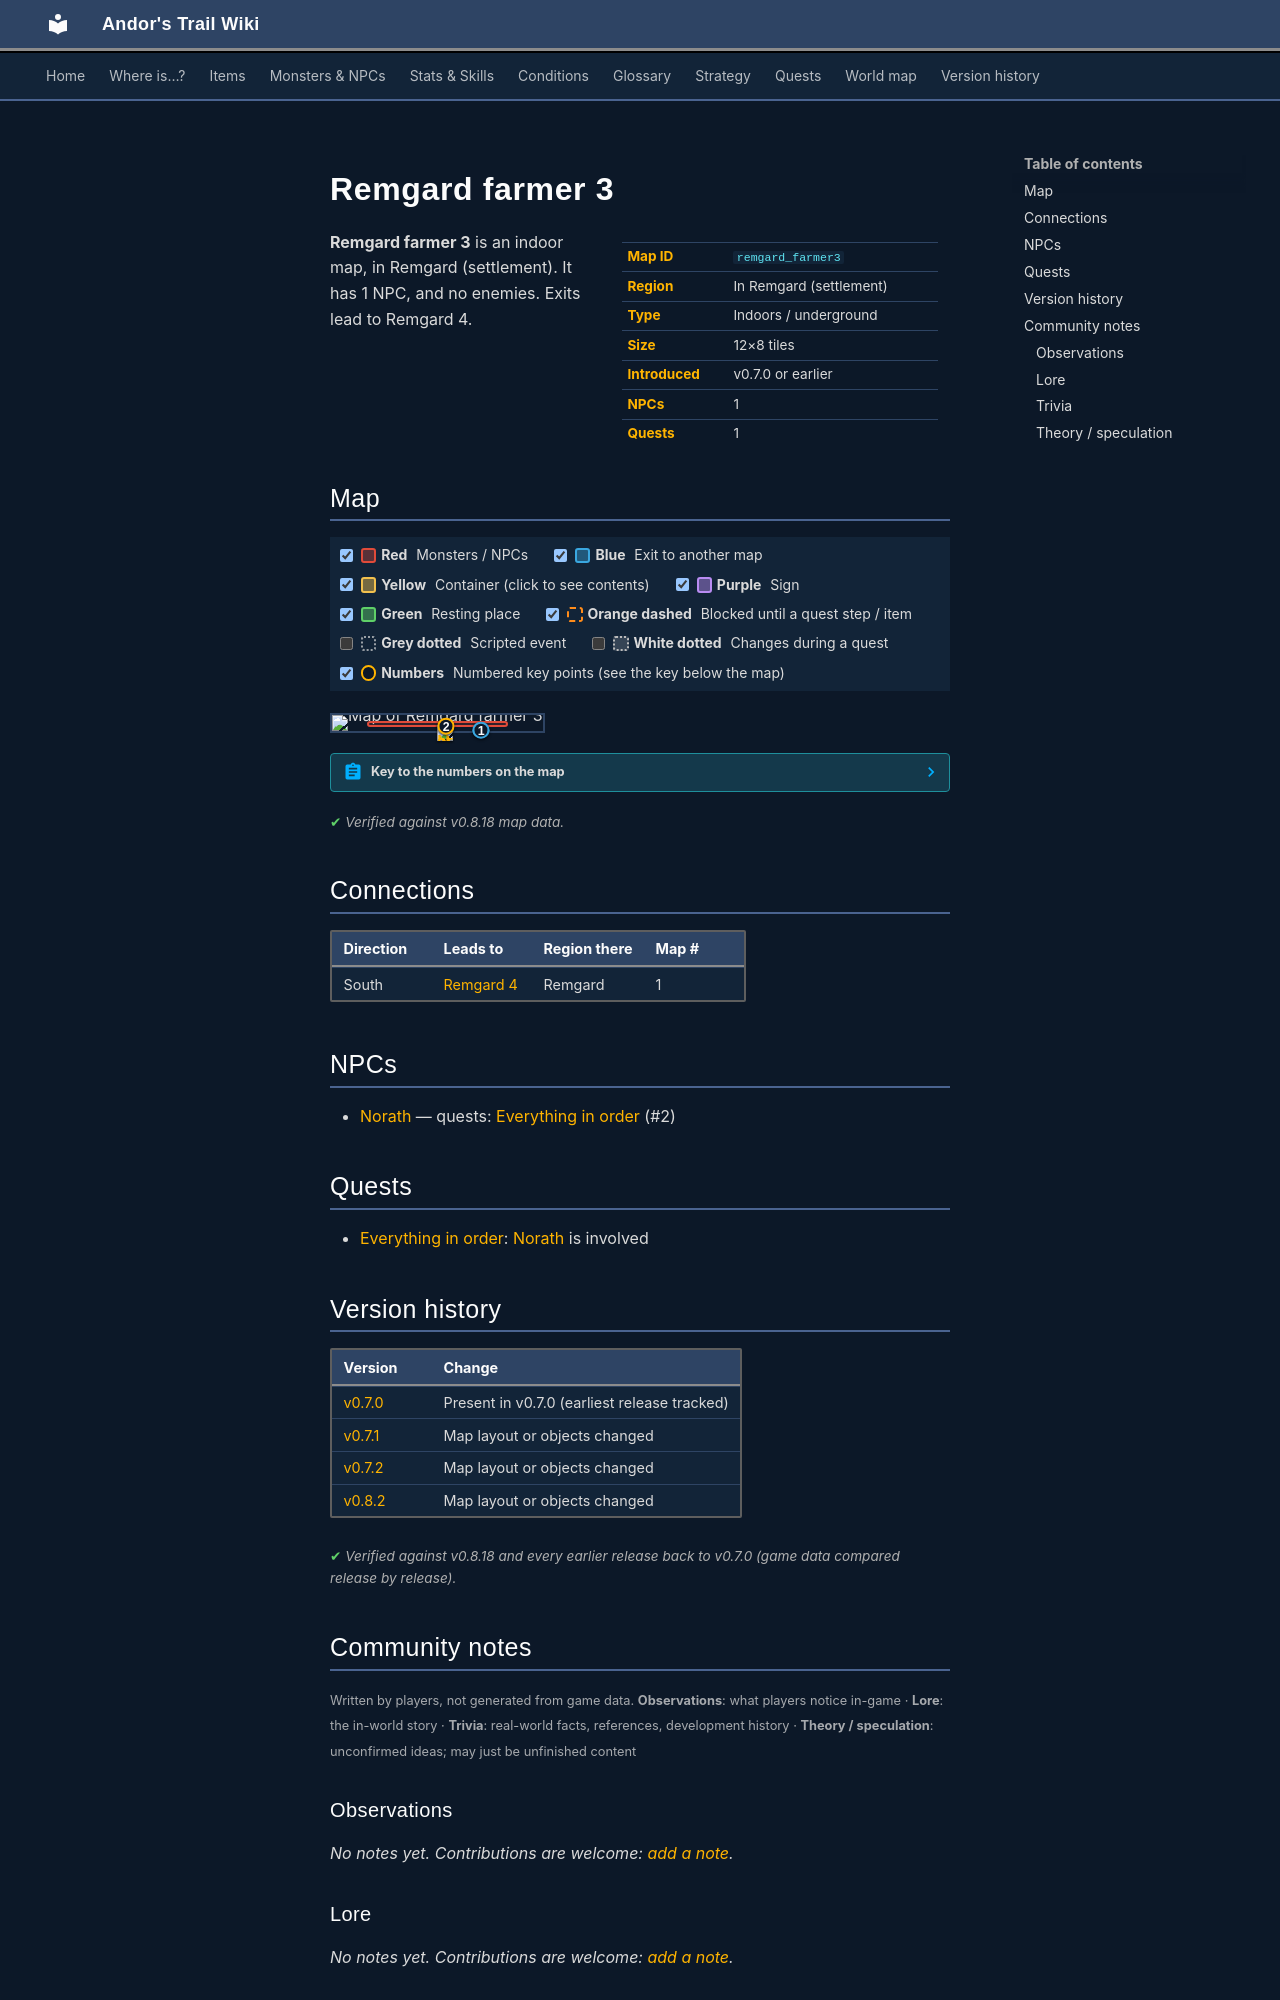

repository: asdfghjkl628/Andor-s-Trail-Wikiiii · page: maps/remgard_farmer3/index.html · generator: mkdocs

---
description: "Remgard farmer 3 is an indoor location in Andor's Trail, in Remgard (settlement). NPCs: Norath. Exits to Remgard 4."
---

# Remgard farmer 3

<div class="infobox" markdown>

| | |
|---|---|
| **Map ID** | `remgard_farmer3` |
| **Region** | In Remgard (settlement) |
| **Type** | Indoors / underground |
| **Size** | 12×8 tiles |
| **Introduced** | v0.7.0 or earlier |
| **NPCs** | 1 |
| **Quests** | 1 |

</div>

**Remgard farmer 3** is an indoor map, in Remgard (settlement). It has 1 NPC, and no enemies. Exits lead to Remgard 4.

## Map

<div class="map-legend" markdown="0"><label class="lg"><input type="checkbox" data-t="spawn" checked><span class="sw sw-spawn"></span><b>Red</b>&nbsp;Monsters / NPCs</label><label class="lg"><input type="checkbox" data-t="mapchange" checked><span class="sw sw-mapchange"></span><b>Blue</b>&nbsp;Exit to another map</label><label class="lg"><input type="checkbox" data-t="container" checked><span class="sw sw-container"></span><b>Yellow</b>&nbsp;Container (click to see contents)</label><label class="lg"><input type="checkbox" data-t="sign" checked><span class="sw sw-sign"></span><b>Purple</b>&nbsp;Sign</label><label class="lg"><input type="checkbox" data-t="rest" checked><span class="sw sw-rest"></span><b>Green</b>&nbsp;Resting place</label><label class="lg"><input type="checkbox" data-t="key" checked><span class="sw sw-key"></span><b>Orange dashed</b>&nbsp;Blocked until a quest step / item</label><label class="lg"><input type="checkbox" data-t="script"><span class="sw sw-script"></span><b>Grey dotted</b>&nbsp;Scripted event</label><label class="lg"><input type="checkbox" data-t="replace"><span class="sw sw-replace"></span><b>White dotted</b>&nbsp;Changes during a quest</label><label class="lg"><input type="checkbox" data-t="pin" checked><span class="sw sw-pin"></span><b>Numbers</b>&nbsp;Numbered key points (see the key below the map)</label></div>

<div class="map-wrap hide-script hide-replace" markdown="0"><img src="../../assets/maps/remgard_farmer3.webp" alt="Map of Remgard farmer 3" width="384" height="256" loading="lazy"><a id="place-south" class="mo mo-mapchange" href="../remgard4/#place-remgard_farmer3" title="Exit to Remgard 4" style="left:66.667%;top:87.500%;width:8.333%;height:12.500%"></a><span class="mo mo-spawn" title="Spawns: Norath" style="left:16.667%;top:37.500%;width:66.667%;height:37.500%"></span><a class="mob" href="../../monsters/norath/" title="Norath" style="left:50.000%;top:62.500%;width:8.333%;height:12.500%"><img src="../../assets/icons/monsters/monsters_ld1_8.png" alt="Norath"></a><a class="pin pin-exit" href="#key-1" style="left:70.833%;top:93.750%" title="Exit (south): to [Remgard 4](remgard4.md)">1</a><a id="pin-npc-norath" class="pin pin-npc" href="#key-2" style="left:54.167%;top:68.750%" title="[Norath](../../monsters/norath.md): 1 quest">2</a></div>

??? abstract "Key to the numbers on the map"

    | # | What | Details |
    |---|---|---|
    | <span id="key-1"></span>1 | Exit (south) | to [Remgard 4](remgard4.md) |
    | <span id="key-2"></span>2 | [Norath](../monsters/norath.md) | 1 quest |


<p class="verified">Verified against v0.8.18 map data.</p>

## Connections

| Direction | Leads to | Region there | Map # |
|---|---|---|---|
| South | [Remgard 4](remgard4.md) | Remgard | 1 |

## NPCs

- [Norath](../monsters/norath.md) — quests: [Everything in order](../quests/remgard.md) (#2)

## Quests

- [Everything in order](../quests/remgard.md): [Norath](../monsters/norath.md) is involved


## Version history

| Version | Change |
|---|---|
| [v0.7.0](../versions/0.7.0.md) | Present in v0.7.0 (earliest release tracked) |
| [v0.7.1](../versions/0.7.1.md) | Map layout or objects changed |
| [v0.7.2](../versions/0.7.2.md) | Map layout or objects changed |
| [v0.8.2](../versions/0.8.2.md) | Map layout or objects changed |

<p class="verified">Verified against v0.8.18 and every earlier release back to v0.7.0 (game data compared release by release).</p>


## Community notes

<small>Written by players, not generated from game data. **Observations**: what players notice in-game · **Lore**: the in-world story · **Trivia**: real-world facts, references, development history · **Theory / speculation**: unconfirmed ideas; may just be unfinished content</small>

### Observations

*No notes yet. Contributions are welcome: [add a note](https://github.com/asdfghjkl628/Andor-s-Trail-Wikiiii/new/main/notes/maps?filename=remgard_farmer3.md&value=%23%23%20Observations%0A%0A%3C%21--%20what%20players%20notice%20in-game%20--%3E%0A%0A%23%23%20Lore%0A%0A%3C%21--%20the%20in-world%20story%20--%3E%0A%0A%23%23%20Trivia%0A%0A%3C%21--%20real-world%20facts%2C%20references%2C%20development%20history%20--%3E%0A%0A%23%23%20Theory%20/%20speculation%0A%0A%3C%21--%20unconfirmed%20ideas%3B%20may%20just%20be%20unfinished%20content%20--%3E%0A).*

### Lore

*No notes yet. Contributions are welcome: [add a note](https://github.com/asdfghjkl628/Andor-s-Trail-Wikiiii/new/main/notes/maps?filename=remgard_farmer3.md&value=%23%23%20Observations%0A%0A%3C%21--%20what%20players%20notice%20in-game%20--%3E%0A%0A%23%23%20Lore%0A%0A%3C%21--%20the%20in-world%20story%20--%3E%0A%0A%23%23%20Trivia%0A%0A%3C%21--%20real-world%20facts%2C%20references%2C%20development%20history%20--%3E%0A%0A%23%23%20Theory%20/%20speculation%0A%0A%3C%21--%20unconfirmed%20ideas%3B%20may%20just%20be%20unfinished%20content%20--%3E%0A).*

### Trivia

*No notes yet. Contributions are welcome: [add a note](https://github.com/asdfghjkl628/Andor-s-Trail-Wikiiii/new/main/notes/maps?filename=remgard_farmer3.md&value=%23%23%20Observations%0A%0A%3C%21--%20what%20players%20notice%20in-game%20--%3E%0A%0A%23%23%20Lore%0A%0A%3C%21--%20the%20in-world%20story%20--%3E%0A%0A%23%23%20Trivia%0A%0A%3C%21--%20real-world%20facts%2C%20references%2C%20development%20history%20--%3E%0A%0A%23%23%20Theory%20/%20speculation%0A%0A%3C%21--%20unconfirmed%20ideas%3B%20may%20just%20be%20unfinished%20content%20--%3E%0A).*
